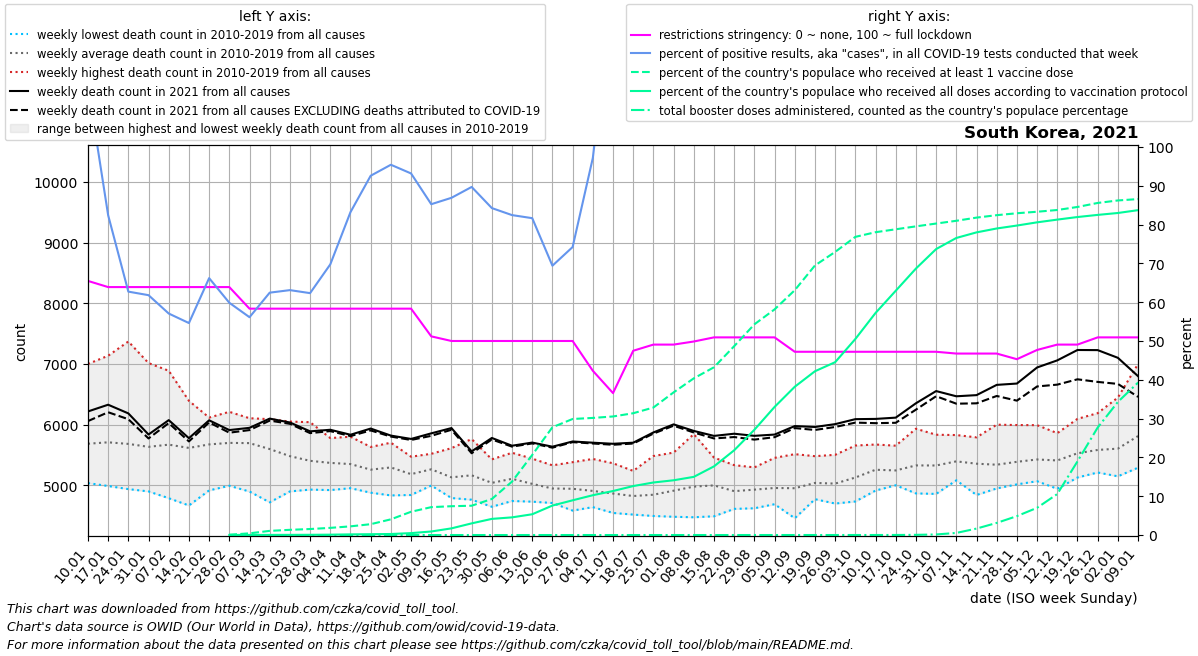

The file beside this chart, header and first rows:
date, location, time_unit, time, deaths_2010_all_ages, deaths_2011_all_ages, deaths_2012_all_ages, deaths_2013_all_ages, deaths_2014_all_ages, deaths_2015_all_ages, deaths_2016_all_ages, deaths_2017_all_ages, deaths_2018_all_ages, deaths_2019_all_ages, deaths_2020_all_ages, deaths_2021_all_ages, deaths_2022_all_ages, new_deaths, new_cases_smoothed, new_tests_smoothed, positive_test_percent, stringency_index, people_vaccinated, people_fully_vaccinated
2021-01-10, South Korea, weekly, 1, 5036, 5455, 5309, 5290, 5310, 5699, 5500, 5958, 7000, 6292, 6438, 6217, 6798, 159.0, 5644, 4872, 115.9, 65.48, , 
2021-01-17, South Korea, weekly, 2, 4988, 5392, 5377, 5541, 5157, 5622, 5569, 5891, 7135, 6410, 6320, 6328, 6684, 124.0, 4015, 4872, 82.4, 63.89, , 
2021-01-24, South Korea, weekly, 3, 4937, 5447, 5327, 5356, 5316, 5551, 5595, 5751, 7370, 6169, 6403, 6185, 6657, 96.0, 3056, 4872, 62.72, 63.89, , 
2021-01-31, South Korea, weekly, 4, 4899, 5159, 5521, 5435, 5274, 5601, 5659, 5720, 7014, 6056, 6490, 5837, 6666, 65.0, 3011, 4872, 61.8, 63.89, , 
2021-02-07, South Korea, weekly, 5, 4787, 5188, 5903, 5322, 5426, 5588, 5717, 6003, 6888, 5876, 6434, 6074, 6577, 49.0, 2781, 4872, 57.08, 63.89, , 
2021-02-14, South Korea, weekly, 6, 4667, 5294, 6083, 5200, 5643, 5617, 5915, 5718, 6392, 5628, 6431, 5776, 6968, 53.0, 2661, 4872, 54.62, 63.89, , 
2021-02-21, South Korea, weekly, 7, 4916, 5199, 6116, 5531, 5697, 5738, 6053, 5720, 6094, 5672, 6161, 6071, 6990, 35.0, 3225, 4872, 66.19, 63.89, , 
2021-02-28, South Korea, weekly, 8, 4992, 5157, 6036, 5407, 5892, 5784, 6028, 5636, 6211, 5844, 5970, 5910, 7745, 43.0, 2916, 4872, 59.85, 63.89, 39959, 11081
2021-03-07, South Korea, weekly, 9, 4897, 5087, 5790, 5897, 5928, 6070, 6105, 5554, 5938, 5683, 6012, 5947, 8751, 37.0, 2735, 4872, 56.13, 58.33, 225972, 12441
2021-03-14, South Korea, weekly, 10, 4719, 5049, 5560, 5884, 5771, 6090, 5679, 5440, 5940, 5840, 5961, 6099, 9473, 33.0, 3043, 4872, 62.45, 58.33, 548213, 14948
2021-03-21, South Korea, weekly, 11, 4899, 4962, 5415, 5457, 5489, 6050, 5653, 5625, 5739, 5511, 5933, 6035, 10302, 22.0, 3074, 4872, 63.1, 58.33, 687179, 19883
2021-03-28, South Korea, weekly, 12, 4929, 5008, 5288, 5262, 5483, 6040, 5550, 5342, 5508, 5622, 5838, 5889, 10316, 29.0, 3037, 4872, 62.33, 58.33, 793371, 27181
2021-04-04, South Korea, weekly, 13, 4921, 5055, 5312, 5195, 5233, 5778, 5522, 5425, 5560, 5690, 5708, 5915, 9926, 22.0, 3398, 4872, 69.74, 58.33, 947249, 46233
2021-04-11, South Korea, weekly, 14, 5033, 4952, 5148, 5277, 5081, 5801, 5456, 5550, 5573, 5627, 5649, 5833, , 22.0, 4054, 4872, 83.2, 58.33, 1147781, 85023
2021-04-18, South Korea, weekly, 15, 4878, 4965, 5243, 5187, 5067, 5545, 5173, 5295, 5632, 5593, 5874, 5935, , 31.0, 4510, 4872, 92.58, 58.33, 1433033, 108231
2021-04-25, South Korea, weekly, 16, 4833, 4927, 5242, 5209, 5145, 5380, 5408, 5475, 5621, 5702, 5745, 5819, , 16.0, 4648, 4872, 95.41, 58.33, 2075275, 135948
2021-05-02, South Korea, weekly, 17, 4840, 4965, 5004, 5148, 5052, 5453, 5195, 5338, 5471, 5370, 5578, 5764, , 17.0, 4539, 4872, 93.17, 58.33, 3075528, 254601
2021-05-09, South Korea, weekly, 18, 5025, 5016, 5126, 5139, 4996, 5481, 5379, 5502, 5519, 5447, 5982, 5856, , 41.0, 4153, 4872, 85.25, 51.19, 3687344, 468108
2021-05-16, South Korea, weekly, 19, 4859, 4790, 4906, 5078, 4910, 5129, 5236, 5312, 5477, 5612, 5529, 5943, , 28.0, 4233, 4872, 86.89, 50.0, 3808529, 880357
2021-05-23, South Korea, weekly, 20, 4874, 4980, 4762, 4999, 5165, 5202, 5166, 5285, 5451, 5762, 5437, 5559, , 31.0, 4370, 4872, 89.69, 50.0, 3875336, 1540515
2021-05-30, South Korea, weekly, 21, 4688, 4646, 4868, 4892, 4965, 5069, 5209, 5327, 5312, 5427, 5496, 5780, , 25.0, 4104, 4872, 84.25, 50.0, 4764150, 2134220
2021-06-06, South Korea, weekly, 22, 4890, 5035, 4771, 4741, 5070, 5242, 5014, 5334, 5436, 5536, 5390, 5652, , 15.0, 4016, 4872, 82.44, 50.0, 7065188, 2335388
2021-06-13, South Korea, weekly, 23, 4972, 4983, 4787, 4730, 4827, 5129, 4943, 5023, 5439, 5401, 5636, 5704, , 14.0, 3978, 4872, 81.65, 50.0, 10586787, 2745813
2021-06-20, South Korea, weekly, 24, 4708, 4779, 4769, 4755, 4828, 4942, 4961, 5190, 5208, 5329, 5540, 5636, , 16.0, 3381, 4872, 69.4, 50.0, 14247394, 3896533
2021-06-27, South Korea, weekly, 25, 4583, 4695, 4772, 4735, 4787, 5067, 4993, 5191, 5220, 5381, 5440, 5722, , 11.0, 3615, 4872, 74.21, 50.0, 15341113, 4590720
2021-07-04, South Korea, weekly, 26, 4675, 4676, 4640, 4671, 4841, 4868, 5027, 5042, 5196, 5434, 5435, 5702, , 13.0, 4733, 4872, 97.15, 42.33, 15481384, 5262764
2021-07-11, South Korea, weekly, 27, 4572, 4544, 4583, 4776, 4696, 4947, 4883, 5045, 5233, 5363, 5422, 5684, , 16.0, 6851, 4872, 140.6, 36.57, 15672613, 5818891
2021-07-18, South Korea, weekly, 28, 4547, 4590, 4517, 4592, 4717, 4943, 5033, 4884, 5237, 5170, 5210, 5702, , 14.0, 9548, 4872, 196, 47.48, 16101319, 6473267
2021-07-25, South Korea, weekly, 29, 4794, 4654, 4494, 4600, 4675, 4809, 4834, 4966, 5482, 5136, 5437, 5871, , 19.0, 10649, 4872, 218.6, 49.07, 16855363, 6944434
2021-08-01, South Korea, weekly, 30, 4682, 4481, 4754, 4620, 4707, 4732, 5166, 5138, 5539, 5289, 5522, 6004, , 22.0, 11006, 4872, 225.9, 49.07, 18858421, 7238191
2021-08-08, South Korea, weekly, 31, 4614, 4473, 4971, 4728, 4649, 5005, 4899, 5252, 5843, 5346, 5507, 5896, , 26.0, 10839, 4872, 222.5, 49.87, 20714391, 7689821
2021-08-15, South Korea, weekly, 32, 4489, 4702, 5058, 4755, 4739, 4916, 5190, 5253, 5456, 5423, 5421, 5814, , 42.0, 12603, 4872, 258.7, 50.93, 22177629, 9076831
2021-08-22, South Korea, weekly, 33, 4688, 4619, 4611, 4897, 4703, 4733, 5181, 5014, 5332, 5256, 5690, 5850, , 55.0, 12568, 4872, 258, 50.93, 24966612, 11205097
2021-08-29, South Korea, weekly, 34, 4621, 4845, 4622, 4689, 4783, 4874, 5161, 5127, 5295, 5264, 5954, 5815, , 62.0, 12387, 4872, 254.2, 50.93, 27852115, 13915042
2021-09-05, South Korea, weekly, 35, 4732, 4822, 4688, 4822, 4832, 4737, 5129, 5213, 5127, 5452, 5814, 5836, , 43.0, 11957, 4872, 245.4, 50.93, 29830444, 16935219
2021-09-12, South Korea, weekly, 36, 4642, 4457, 4827, 4716, 4762, 4935, 5056, 5264, 5343, 5513, 5617, 5976, , 33.0, 12254, 4872, 251.5, 47.22, 32367051, 19602703
2021-09-19, South Korea, weekly, 37, 4789, 4866, 4771, 5045, 4922, 4948, 4984, 5337, 5480, 5246, 5630, 5961, , 49.0, 12715, 4872, 261, 47.22, 35635992, 21652565
2021-09-26, South Korea, weekly, 38, 4791, 4699, 4703, 4866, 5058, 5007, 5192, 5244, 5216, 5502, 5733, 6008, , 47.0, 13993, 4872, 287.2, 47.22, 37427767, 22850542
2021-10-03, South Korea, weekly, 39, 5071, 4922, 4733, 5061, 4893, 4987, 5375, 5239, 5342, 5655, 5763, 6090, , 57.0, 17475, 4872, 358.7, 47.22, 39417561, 25916040
2021-10-10, South Korea, weekly, 40, 5251, 4913, 5127, 5117, 4988, 5180, 5328, 5351, 5633, 5672, 5776, 6094, , 70.0, 14177, 4872, 291, 47.22, 40032770, 29357679
2021-10-17, South Korea, weekly, 41, 5106, 5040, 5012, 5000, 5171, 5102, 5290, 5495, 5577, 5653, 5951, 6115, , 85.0, 11570, 4872, 237.5, 47.22, 40418588, 32292406
2021-10-24, South Korea, weekly, 42, 5080, 4866, 5214, 5094, 5181, 5387, 5275, 5609, 5636, 5932, 5884, 6352, , 105.0, 9829, 4872, 201.7, 47.22, 40805715, 35228844
2021-10-31, South Korea, weekly, 43, 5242, 4858, 5208, 5170, 5063, 5248, 5340, 5697, 5604, 5833, 6043, 6553, , 85.0, 11538, 4872, 236.8, 47.22, 41178127, 37803069
2021-11-07, South Korea, weekly, 44, 5452, 5117, 5161, 5294, 5101, 5082, 5492, 5638, 5778, 5828, 6081, 6467, , 122.0, 14744, 4872, 302.6, 46.76, 41542966, 39272445
2021-11-14, South Korea, weekly, 45, 5046, 4840, 5247, 5212, 5255, 5403, 5387, 5645, 5790, 5734, 6062, 6486, , 135.0, 15391, 4872, 315.9, 46.76, 41962606, 40009662
2021-11-21, South Korea, weekly, 46, 5015, 4948, 5058, 5311, 5162, 5229, 5490, 5684, 5494, 5999, 6029, 6655, , 183.0, 18463, 4872, 379, 46.76, 42283842, 40525356
2021-11-28, South Korea, weekly, 47, 5091, 5015, 5147, 5497, 5228, 5196, 5343, 5760, 5598, 5993, 5943, 6677, , 282.0, 23781, 4872, 488.1, 45.31, 42540548, 40913555
2021-12-05, South Korea, weekly, 48, 5081, 5067, 5159, 5288, 5393, 5293, 5580, 5737, 5667, 5991, 5802, 6942, , 313.0, 29723, 4872, 610.1, 47.69, 42737714, 41338572
2021-12-12, South Korea, weekly, 49, 5145, 4942, 5157, 5253, 5281, 5356, 5510, 5810, 5780, 5859, 6161, 7059, , 400.0, 40697, 4872, 835.3, 49.07, 42969889, 41698770
2021-12-19, South Korea, weekly, 50, 5145, 5128, 5384, 5223, 5470, 5361, 5648, 5864, 5958, 6095, 6027, 7230, , 483.0, 47466, 4872, 974.3, 49.07, 43371014, 42039246
2021-12-26, South Korea, weekly, 51, 5217, 5229, 5255, 5211, 5469, 5222, 5845, 6189, 6140, 6048, 5922, 7228, , 524.0, 44408, 4872, 911.5, 50.93, 43899421, 42321207
2022-01-02, South Korea, weekly, 52, 5348, 5148, 5194, 5261, 5452, 5232, 5941, 6446, 6106, 5914, 6138, 7101, , 430.0, 34825, 4872, 714.8, 50.93, 44230276, 42572436
2022-01-09, South Korea, weekly, 1, 5455, 5309, 5290, 5310, 5699, 5366, 5958, 7000, 6292, 6438, 6162, 6798, , 341.0, 27025, 4872, 554.7, 50.93, 44413509, 42948414
